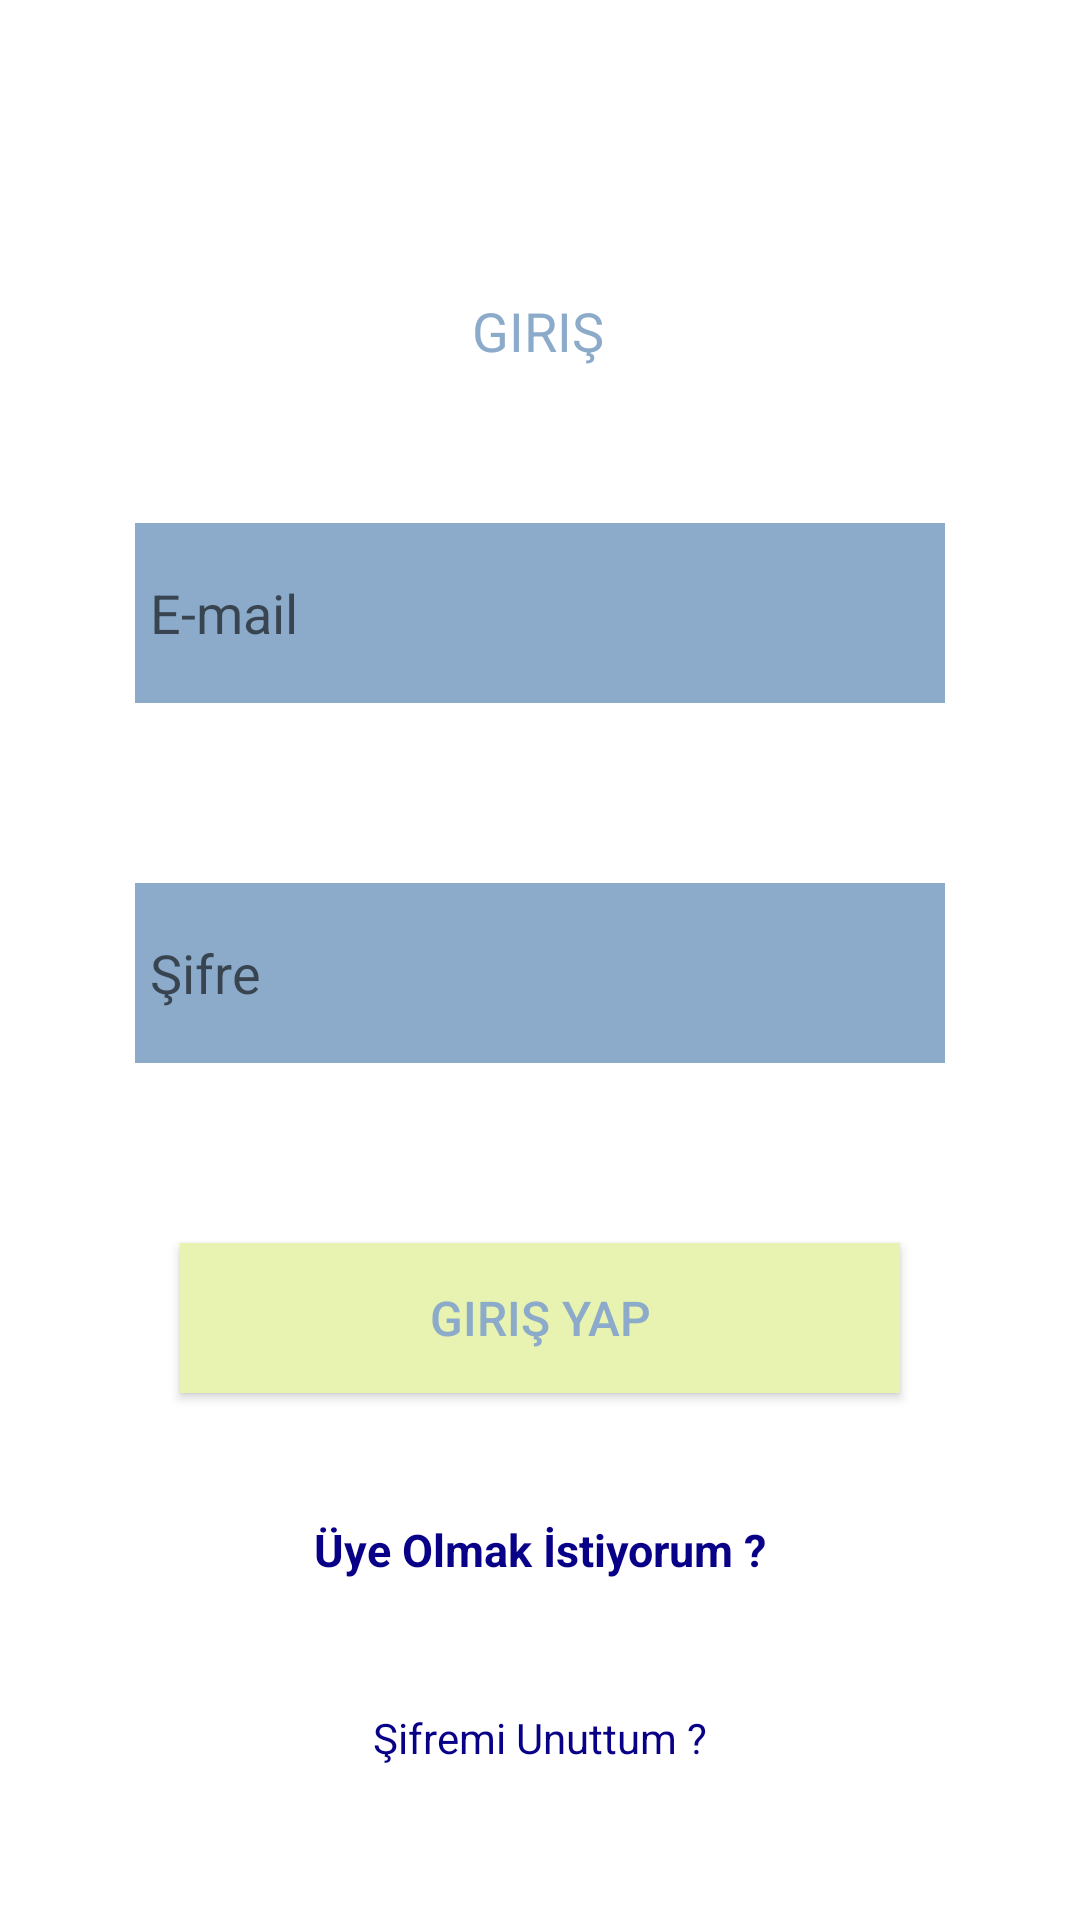

The Android layout XML behind this screen, and the referenced resources:
<!-- AndroidManifest.xml: application theme Theme.Academy -->
<!-- res/layout/fragment_ucuncu_profil.xml -->
<?xml version="1.0" encoding="utf-8"?>
<androidx.constraintlayout.widget.ConstraintLayout xmlns:android="http://schemas.android.com/apk/res/android"
    xmlns:app="http://schemas.android.com/apk/res-auto"
    xmlns:tools="http://schemas.android.com/tools"
    android:layout_width="match_parent"
    android:layout_height="match_parent">

    <TextView
        android:id="@+id/textView8"
        android:layout_width="wrap_content"
        android:layout_height="wrap_content"
        android:layout_marginTop="98dp"
        android:text="Giriş"
        android:textAllCaps="true"
        android:textColor="@color/darkgray"
        android:textSize="18sp"
        app:layout_constraintEnd_toEndOf="parent"
        app:layout_constraintHorizontal_bias="0.498"
        app:layout_constraintStart_toStartOf="parent"
        app:layout_constraintTop_toTopOf="parent" />

    <EditText
        android:id="@+id/editTextEmail"
        android:layout_width="270dp"
        android:layout_height="60dp"
        android:layout_marginTop="52dp"
        android:background="@color/darkgray"
        android:ems="10"
        android:hint="E-mail"
        android:inputType="textEmailAddress"
        android:paddingLeft="5dp"
        app:layout_constraintEnd_toEndOf="parent"
        app:layout_constraintHorizontal_bias="0.5"
        app:layout_constraintStart_toStartOf="parent"
        app:layout_constraintTop_toBottomOf="@+id/textView8" />

    <EditText
        android:id="@+id/editTextPassword"
        android:layout_width="270dp"
        android:layout_height="60dp"
        android:layout_marginTop="60dp"
        android:background="@color/darkgray"
        android:ems="10"
        android:hint="Şifre"
        android:inputType="textPassword"
        android:paddingLeft="5dp"
        app:layout_constraintEnd_toEndOf="parent"
        app:layout_constraintHorizontal_bias="0.5"
        app:layout_constraintStart_toStartOf="parent"
        app:layout_constraintTop_toBottomOf="@+id/editTextEmail" />

    <Button
        android:id="@+id/buttonGirisYap"
        android:layout_width="240dp"
        android:layout_height="50dp"
        android:layout_marginTop="60dp"
        android:background="@color/palegoldenrod"
        android:text="Giriş Yap"
        android:textColor="@color/darkgray"
        android:textSize="16sp"
        app:backgroundTint="@color/palegoldenrod"
        app:layout_constraintEnd_toEndOf="parent"
        app:layout_constraintHorizontal_bias="0.5"
        app:layout_constraintStart_toStartOf="parent"
        app:layout_constraintTop_toBottomOf="@+id/editTextPassword" />

    <TextView
        android:id="@+id/textViewUye"
        android:layout_width="wrap_content"
        android:layout_height="wrap_content"
        android:layout_marginTop="42dp"
        android:text="Üye Olmak İstiyorum ?"
        android:textColor="@color/darkblue"
        android:textSize="15sp"
        android:textStyle="bold"
        app:layout_constraintEnd_toEndOf="parent"
        app:layout_constraintHorizontal_bias="0.5"
        app:layout_constraintStart_toStartOf="parent"
        app:layout_constraintTop_toBottomOf="@+id/buttonGirisYap" />

    <TextView
        android:id="@+id/textViewRemember"
        android:layout_width="wrap_content"
        android:layout_height="wrap_content"
        android:layout_marginTop="43dp"
        android:text="Şifremi Unuttum ?"
        android:textColor="@color/darkblue"
        app:layout_constraintEnd_toEndOf="parent"
        app:layout_constraintHorizontal_bias="0.5"
        app:layout_constraintStart_toStartOf="parent"
        app:layout_constraintTop_toBottomOf="@+id/textViewUye" />
</androidx.constraintlayout.widget.ConstraintLayout>
<!-- resources referenced by this layout -->
<resources>
  <color name="darkblue">#090088</color>
  <color name="darkgray">#8caac9</color>
  <color name="palegoldenrod">#e8f3b1</color>
  <style name="Theme.Academy" parent="Theme.MaterialComponents.DayNight.DarkActionBar">
          
          <item name="colorPrimary">@color/purple_500</item>
          <item name="colorPrimaryVariant">@color/ac</item>
          <item name="colorOnPrimary">@color/white</item>
          
          <item name="colorSecondary">@color/teal_200</item>
          <item name="colorSecondaryVariant">@color/teal_700</item>
          <item name="colorOnSecondary">@color/black</item>
          
          <item name="android:statusBarColor" tools:targetApi="l">?attr/colorPrimaryVariant</item>
          
          <item name="windowActionBar">false</item>
          <item name="windowNoTitle">true</item>
          <item name="android:textColor">@color/black</item>
  
      </style>
  <color name="purple_500">#FF6200EE</color>
  <color name="ac">#15597e</color>
  <color name="white">#FFFFFFFF</color>
  <color name="teal_200">#FF03DAC5</color>
  <color name="teal_700">#FF018786</color>
  <color name="black">#FF000000</color>
</resources>
